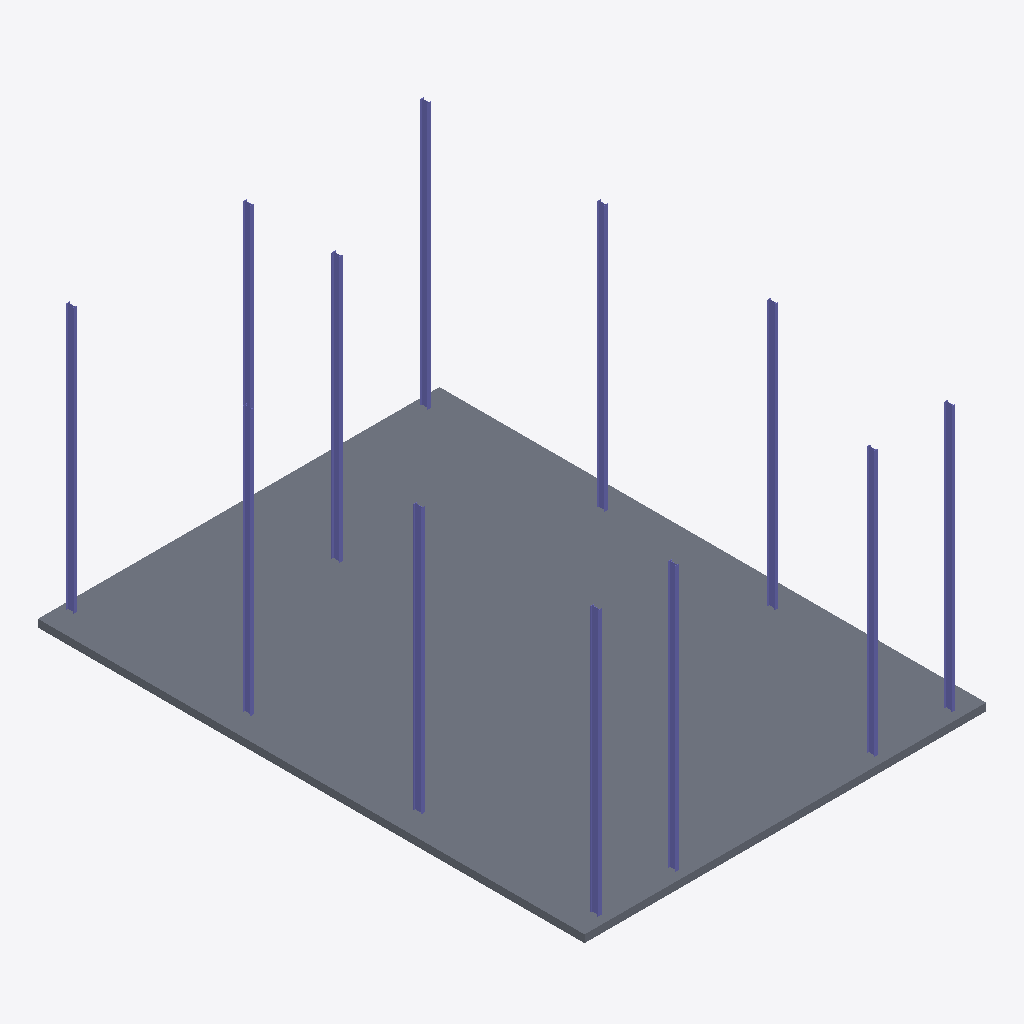
Isometric view of an IFC building model (IFC-SPF (STEP), schema IFC4, length unit metre), seen from the south-west, elements coloured by IFC class: 12 columns (violet), 1 slab (grey).
Extent 10.6 m × 14.4 m × 7.2 m (x, y, z). Storeys (1): Terreo at 0.00 m. Elements (13): 12 IfcColumn, 1 IfcSlab.

HEADER;
FILE_DESCRIPTION(('ViewDefinition[DesignTransferView]'),'2;1');
FILE_NAME('/dev/null','2026-08-24T15:41:26+00:00',(''),(''),'IfcOpenShell 0.8.5','IfcOpenShell 0.8.5','Nobody');
FILE_SCHEMA(('IFC4'));
ENDSEC;
DATA;
#1=IFCPROJECT('0sGisGfhX7fu1_P5fFtULZ',$,'My Desktop Tech Center',$,$,$,$,(#10),#5);
#12=IFCSITE('3xgvYJvrjDlf8ocTebxFlF',$,'Site',$,$,$,$,$,$,(-22,52,6,816000),(-43,12,52,722000),0.0,$,$);
#13=IFCBUILDING('2GlW23Sfr9tPvVmp46ErGW',$,'Tech Center',$,$,$,$,$,$,$,$,$);
#14=IFCBUILDINGSTOREY('3bE_nvRxb4U9CBRCIsOl0L',$,'Terreo',$,$,$,$,$,$,0.0);
#18=IFCSLAB('3Us4ry9lbCK8ebh29QJtzu',$,'Laje Terreo',$,$,#33,#28,$,.FLOOR.);
#237=IFCCOLUMN('0vJ_rk5mjFQO$Q71IfxO3$',$,'B1 (A4)',$,$,#250,#245,$,.COLUMN.);
#293=IFCCOLUMN('2VuviGne50SO3wBQRdhATe',$,'B5 (posicao incerta - natureza nao confirmada)',$,$,#306,#301,$,.COLUMN.);
#209=IFCCOLUMN('0uzbVLhk9D39nfQ4_dy3yn',$,'B2 (A3)',$,$,#222,#217,$,.COLUMN.);
#167=IFCCOLUMN('3q8vx0l5X2$QTIh2TspJIf',$,'B1 (C1)',$,$,#180,#175,$,.COLUMN.);
#195=IFCCOLUMN('0kDeu5fzT3rwHlEUhwuXo7',$,'B2 (C2)',$,$,#208,#203,$,.COLUMN.);
#181=IFCCOLUMN('33BP3I7zjBEhoUxB7R8yyy',$,'B2 (A2)',$,$,#194,#189,$,.COLUMN.);
#251=IFCCOLUMN('22KUCwMpLB6fyQtENrsEAs',$,'B4 (1)',$,$,#264,#259,$,.COLUMN.);
#279=IFCCOLUMN('1U6_GvKl54Rxn$MyU9OhC4',$,'B1 (C4)',$,$,#292,#287,$,.COLUMN.);
#265=IFCCOLUMN('2RgKwz94b4benpW_phrYFa',$,'B4 (2)',$,$,#278,#273,$,.COLUMN.);
#138=IFCCOLUMN('2XpAXoMOj1FRkVherFCyST',$,'B1 (A1)',$,$,#151,#146,$,.COLUMN.);
#223=IFCCOLUMN('0Gmc7LTOr7$v2jV3BvxDVo',$,'B2 (C3)',$,$,#236,#231,$,.COLUMN.);
#153=IFCCOLUMN('3ozbA$qlP49xhndQNlv65p',$,'B3 (B1)',$,$,#166,#161,$,.COLUMN.);
ENDSEC;
